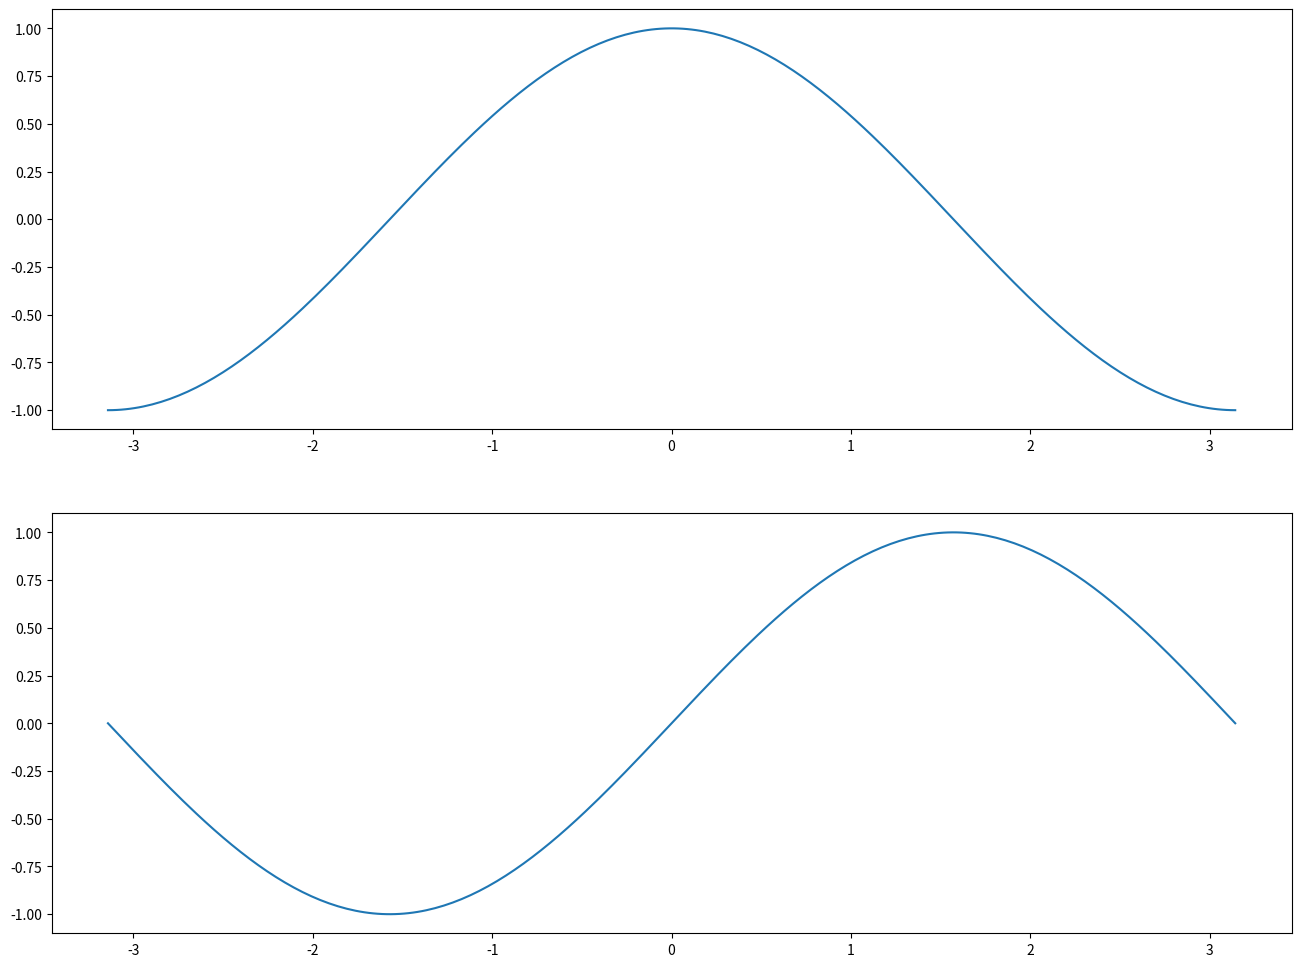

Write Python code to recreate this figure.
import numpy as np
import matplotlib.pyplot as plt

X = np.linspace(-np.pi, np.pi, 256, endpoint=True)
C, S = np.cos(X), np.sin(X)

plt.figure(figsize=(16,12), dpi=80)

plt.subplot(2,1,1)
plt.plot(X, C)
plt.subplot(2,1,2)
plt.plot(X, S)
plt.show()